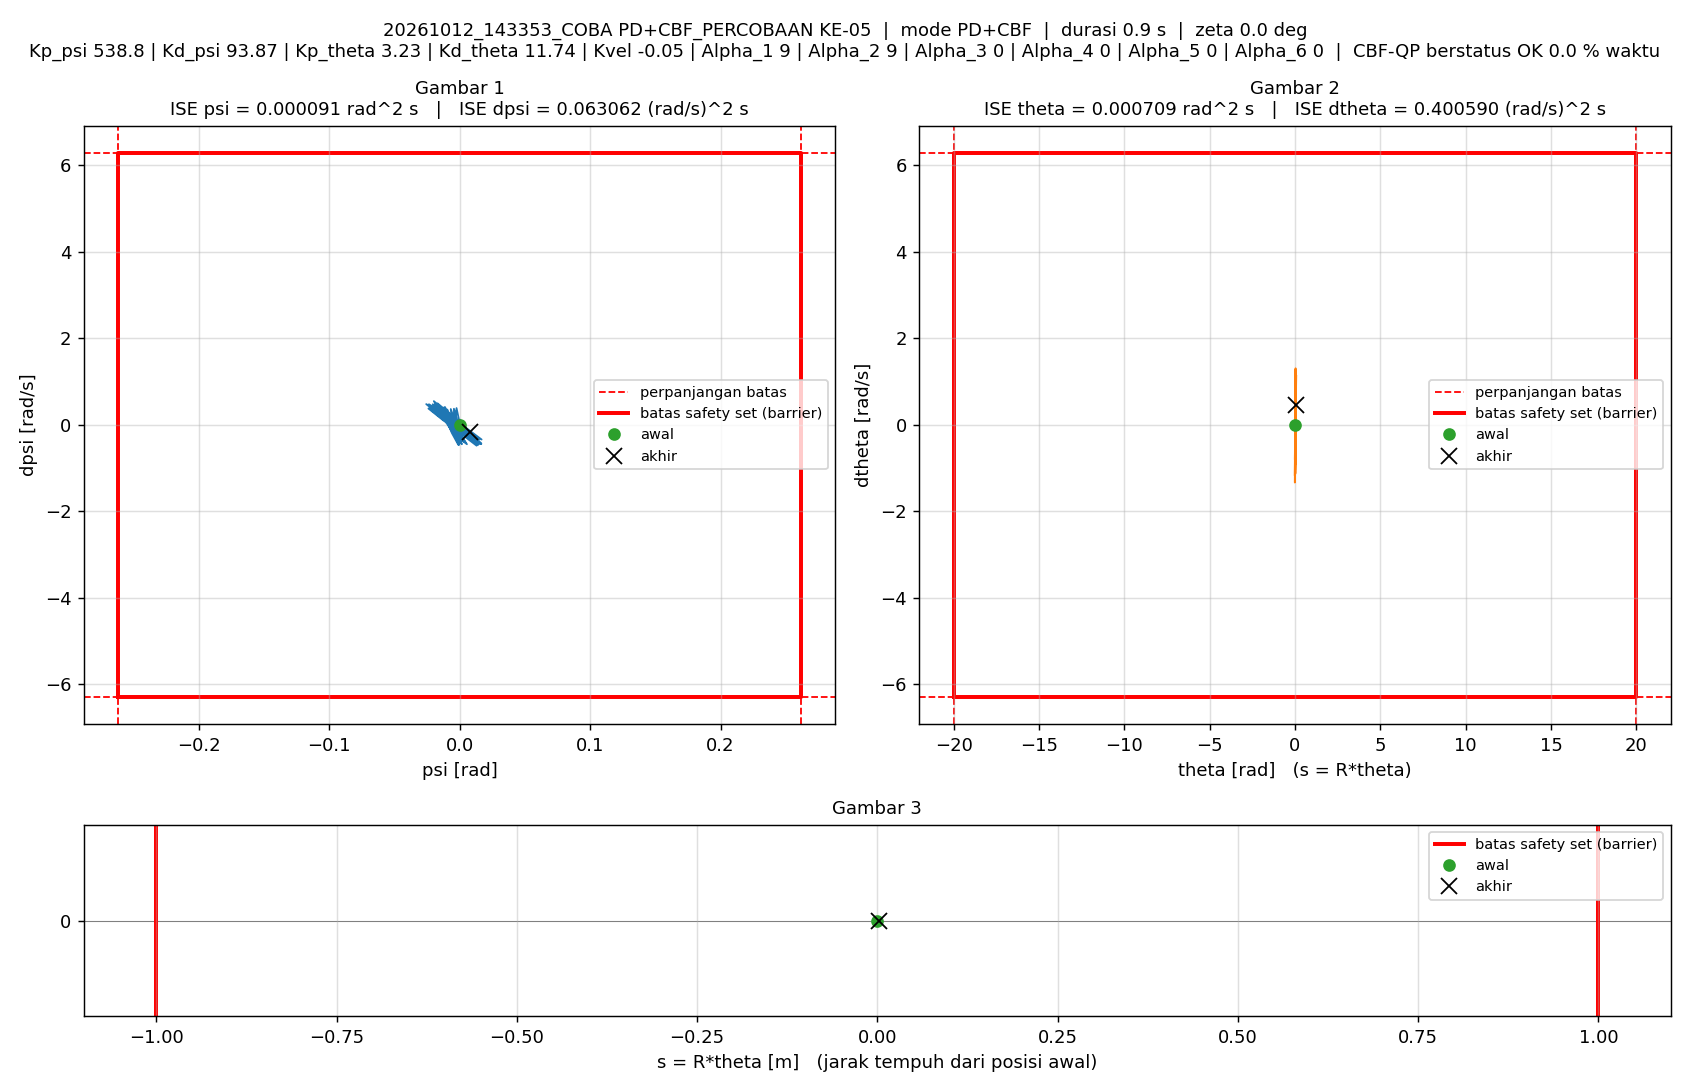

The table this chart was drawn from, first rows:
t_s, theta_rad, dtheta_rad_s, psi_rad, dpsi_rad_s, error_theta, error_dtheta, error_psi, error_dpsi, u_PD_Nm, u_Nm, status_cbf, dorong_N, ISE_theta, ISE_dtheta, ISE_psi, ISE_dpsi, Kp_psi, Kd_psi, Kp_theta, Kd_theta, Kvel, Alpha_1, Alpha_2
0.005, 0, 0, -1.5560297e-07, 0, 0, 0, 1.5560297e-07, 0, -8.3838881e-05, -8.3838881e-05, ALPHA_NOL, 0, 0, 0, 1.2106142e-16, 0, 538.8, 93.87, 3.23, 11.74, -0.05, 9, 9
0.01, 2.9525131e-05, 0.008437, -1.2582345e-05, -0.002555, -2.9525131e-05, -0.008437, 1.2582345e-05, 0.002555, -0.1475, -0.1475, ALPHA_NOL, 0, 4.3586669e-12, 3.5589829e-07, 7.9169803e-13, 3.2633952e-08, 538.8, 93.87, 3.23, 11.74, -0.05, 9, 9
0.015, 7.219987e-05, 0.01109, -4.5329338e-05, -0.00679, -7.219987e-05, -0.01109, 4.5329338e-05, 0.00679, -0.5314, -0.5314, ALPHA_NOL, 0, 3.0422773e-11, 9.7086788e-07, 1.1065442e-11, 2.6317835e-07, 538.8, 93.87, 3.23, 11.74, -0.05, 9, 9
0.02, -4.6976012e-05, -0.0473, 5.2639615e-06, 0.02119, 4.6976012e-05, 0.0473, -5.2639615e-06, -0.02119, 1.437, 1.437, ALPHA_NOL, 0, 4.1456502e-11, 1.2156101e-05, 1.1203989e-11, 2.5082305e-06, 538.8, 93.87, 3.23, 11.74, -0.05, 9, 9
0.025, -0.001031, -0.2811, 0.0003554, 0.1198, 0.001031, 0.2811, -0.0003554, -0.1198, 8.135, 1.5, ALPHA_NOL, 0, 5.3560535e-09, 0.0004072, 6.4284362e-10, 7.4278571e-05, 538.8, 93.87, 3.23, 11.74, -0.05, 9, 9
0.03, -0.000356, 0.3689, 0.0002744, -0.1488, 0.000356, -0.3689, -0.0002744, 0.1488, -9.491, -1.5, ALPHA_NOL, 0, 5.9898763e-09, 0.001088, 1.0193689e-09, 0.000185, 538.8, 93.87, 3.23, 11.74, -0.05, 9, 9
0.035, 0.003822, 1.057, -0.001017, -0.4221, -0.003822, -1.057, 0.001017, 0.4221, -27.74, -1.5, ALPHA_NOL, 0, 7.9033218e-08, 0.006678, 6.1885087e-09, 0.001076, 538.8, 93.87, 3.23, 11.74, -0.05, 9, 9
0.04, 0.006691, 0.3896, -0.002724, -0.152, -0.006691, -0.3896, 0.002724, 0.152, -11.14, -1.5, ALPHA_NOL, 0, 3.0287637e-07, 0.007437, 4.3287192e-08, 0.001191, 538.8, 93.87, 3.23, 11.74, -0.05, 9, 9
0.045, 0.006124, -0.2745, -0.003187, 0.1208, -0.006124, 0.2745, 0.003187, -0.1208, 6.422, 1.5, ALPHA_NOL, 0, 4.9038299e-07, 0.007814, 9.4085561e-08, 0.001264, 538.8, 93.87, 3.23, 11.74, -0.05, 9, 9
0.05, 0.002048, -0.9532, -0.002458, 0.3874, -0.002048, 0.9532, 0.002458, -0.3874, 23.86, 1.5, ALPHA_NOL, 0, 5.1136427e-07, 0.01236, 1.2428653e-07, 0.002015, 538.8, 93.87, 3.23, 11.74, -0.05, 9, 9
0.055, 0.0001732, -0.2561, -0.0005444, 0.1146, -0.0001732, 0.2561, 0.0005444, -0.1146, 7.453, 1.5, ALPHA_NOL, 0, 5.1151432e-07, 0.01268, 1.2576842e-07, 0.00208, 538.8, 93.87, 3.23, 11.74, -0.05, 9, 9
0.06, 0.001857, 0.4268, 0.000114, -0.1626, -0.001857, -0.4268, -0.000114, 0.1626, -10.18, -1.5, ALPHA_NOL, 0, 5.2875999e-07, 0.0136, 1.2583339e-07, 0.002213, 538.8, 93.87, 3.23, 11.74, -0.05, 9, 9
0.065, 0.007109, 1.115, -0.0004724, -0.4391, -0.007109, -1.115, 0.0004724, 0.4391, -28.35, -1.5, ALPHA_NOL, 0, 7.8142463e-07, 0.01982, 1.2694943e-07, 0.003176, 538.8, 93.87, 3.23, 11.74, -0.05, 9, 9
0.07, 0.009505, 0.4469, -0.003021, -0.1662, -0.009505, -0.4469, 0.003021, 0.1662, -11.95, -1.5, ALPHA_NOL, 0, 1.2331273e-06, 0.02082, 1.7258115e-07, 0.003314, 538.8, 93.87, 3.23, 11.74, -0.05, 9, 9
0.075, 0.008431, -0.222, -0.004348, 0.1022, -0.008431, 0.222, 0.004348, -0.1022, 4.669, 1.5, ALPHA_NOL, 0, 1.5885018e-06, 0.02106, 2.671204e-07, 0.003367, 538.8, 93.87, 3.23, 11.74, -0.05, 9, 9
0.08, 0.003891, -0.8908, -0.004452, 0.3724, -0.003891, 0.8908, 0.004452, -0.3724, 22.11, 1.5, ALPHA_NOL, 0, 1.6641919e-06, 0.02503, 3.6621328e-07, 0.00406, 538.8, 93.87, 3.23, 11.74, -0.05, 9, 9
0.085, 0.0031, -0.1976, -0.001843, 0.09476, -0.0031, 0.1976, 0.001843, -0.09476, 5.592, 1.5, ALPHA_NOL, 0, 1.7122494e-06, 0.02522, 3.8320308e-07, 0.004105, 538.8, 93.87, 3.23, 11.74, -0.05, 9, 9
0.09, 0.005913, 0.4953, -0.0004692, -0.1793, -0.005913, -0.4953, 0.0004692, 0.1793, -11.25, -1.5, ALPHA_NOL, 0, 1.88707e-06, 0.02645, 3.8430387e-07, 0.004266, 538.8, 93.87, 3.23, 11.74, -0.05, 9, 9
0.095, 0.01232, 1.191, -0.0003439, -0.454, -0.01232, -1.191, 0.0003439, 0.454, -28.77, -1.5, ALPHA_NOL, 0, 2.6460401e-06, 0.03355, 3.8489515e-07, 0.005296, 538.8, 93.87, 3.23, 11.74, -0.05, 9, 9
0.1, 0.01425, 0.4926, -0.00375, -0.1848, -0.01425, -0.4926, 0.00375, 0.1848, -13.54, -1.5, ALPHA_NOL, 0, 3.6607974e-06, 0.03476, 4.5519772e-07, 0.005467, 538.8, 93.87, 3.23, 11.74, -0.05, 9, 9
0.105, 0.01256, -0.1947, -0.005929, 0.09275, -0.01256, 0.1947, 0.005929, -0.09275, 3.266, 1.5, ALPHA_NOL, 0, 4.4491625e-06, 0.03495, 6.3098441e-07, 0.00551, 538.8, 93.87, 3.23, 11.74, -0.05, 9, 9
0.11, 0.007271, -0.8868, -0.006884, 0.3658, -0.007271, 0.8868, 0.006884, -0.3658, 20.24, 1.5, ALPHA_NOL, 0, 4.7134741e-06, 0.03888, 8.6795651e-07, 0.006179, 538.8, 93.87, 3.23, 11.74, -0.05, 9, 9
0.115, 0.007284, -0.1856, -0.003555, 0.08626, -0.007284, 0.1856, 0.003555, -0.08626, 4.026, 1.5, ALPHA_NOL, 0, 4.9787729e-06, 0.03905, 9.3114786e-07, 0.006216, 538.8, 93.87, 3.23, 11.74, -0.05, 9, 9
0.12, 0.01096, 0.5145, -0.00144, -0.1871, -0.01096, -0.5145, 0.00144, 0.1871, -12.27, -1.5, ALPHA_NOL, 0, 5.5793506e-06, 0.04038, 9.4152256e-07, 0.006391, 538.8, 93.87, 3.23, 11.74, -0.05, 9, 9
0.125, 0.01813, 1.187, -0.0006114, -0.4588, -0.01813, -1.187, 0.0006114, 0.4588, -29.41, -1.5, ALPHA_NOL, 0, 7.2219621e-06, 0.04742, 9.4339184e-07, 0.007444, 538.8, 93.87, 3.23, 11.74, -0.05, 9, 9
0.13, 0.01923, 0.4962, -0.004838, -0.1852, -0.01923, -0.4962, 0.004838, 0.1852, -14.1, -1.5, ALPHA_NOL, 0, 9.0708474e-06, 0.04865, 1.0604043e-06, 0.007615, 538.8, 93.87, 3.23, 11.74, -0.05, 9, 9
0.135, 0.01681, -0.1911, -0.00779, 0.08456, -0.01681, 0.1911, 0.00779, -0.08456, 1.552, 1.5, ALPHA_NOL, 0, 1.0484118e-05, 0.04883, 1.3638589e-06, 0.007651, 538.8, 93.87, 3.23, 11.74, -0.05, 9, 9
0.14, 0.0108, -0.8801, -0.009546, 0.354, -0.0108, 0.8801, 0.009546, -0.354, 17.79, 1.5, ALPHA_NOL, 0, 1.1067807e-05, 0.05271, 1.8195069e-06, 0.008278, 538.8, 93.87, 3.23, 11.74, -0.05, 9, 9
0.145, 0.01158, -0.1964, -0.005463, 0.08314, -0.01158, 0.1964, 0.005463, -0.08314, 2.593, 1.5, ALPHA_NOL, 0, 1.1738585e-05, 0.0529, 1.9687201e-06, 0.008312, 538.8, 93.87, 3.23, 11.74, -0.05, 9, 9
0.15, 0.01588, 0.4816, -0.002624, -0.1896, -0.01588, -0.4816, 0.002624, 0.1896, -13.51, -1.5, ALPHA_NOL, 0, 1.2999294e-05, 0.05406, 2.0031394e-06, 0.008492, 538.8, 93.87, 3.23, 11.74, -0.05, 9, 9
0.155, 0.02367, 1.159, -0.001037, -0.4638, -0.02367, -1.159, 0.001037, 0.4638, -30.41, -1.5, ALPHA_NOL, 0, 1.5801761e-05, 0.06078, 2.0085154e-06, 0.009568, 538.8, 93.87, 3.23, 11.74, -0.05, 9, 9
0.16, 0.02394, 0.4783, -0.006014, -0.1897, -0.02394, -0.4783, 0.006014, 0.1897, -15.35, -1.5, ALPHA_NOL, 0, 1.8668202e-05, 0.06192, 2.1893336e-06, 0.009748, 538.8, 93.87, 3.23, 11.74, -0.05, 9, 9
0.165, 0.02071, -0.2054, -0.00973, 0.07707, -0.02071, 0.2054, 0.00973, -0.07707, -0.3519, -0.3519, ALPHA_NOL, 0, 2.0813702e-05, 0.06213, 2.6627395e-06, 0.009777, 538.8, 93.87, 3.23, 11.74, -0.05, 9, 9
0.17, 0.01398, -0.8858, -0.0122, 0.3485, -0.01398, 0.8858, 0.0122, -0.3485, 15.79, 1.5, ALPHA_NOL, 0, 2.179103e-05, 0.06605, 3.4067162e-06, 0.01038, 538.8, 93.87, 3.23, 11.74, -0.05, 9, 9
0.175, 0.007951, -1.045, -0.01139, 0.4129, -0.007951, 1.045, 0.01139, -0.4129, 20.38, 1.5, ALPHA_NOL, 0, 2.210709e-05, 0.07152, 4.0551559e-06, 0.01124, 538.8, 93.87, 3.23, 11.74, -0.05, 9, 9
0.18, 0.008765, -0.346, -0.006185, 0.1387, -0.008765, 0.346, 0.006185, -0.1387, 5.653, 1.5, ALPHA_NOL, 0, 2.2491225e-05, 0.07212, 4.2464222e-06, 0.01133, 538.8, 93.87, 3.23, 11.74, -0.05, 9, 9
0.185, 0.01328, 0.3544, -0.002193, -0.1415, -0.01328, -0.3544, 0.002193, 0.1415, -10.26, -1.5, ALPHA_NOL, 0, 2.3372803e-05, 0.07274, 4.2704661e-06, 0.01143, 538.8, 93.87, 3.23, 11.74, -0.05, 9, 9
0.19, 0.02128, 1.036, 0.0004532, -0.4133, -0.02128, -1.036, -0.0004532, 0.4133, -26.32, -1.5, ALPHA_NOL, 0, 2.5636026e-05, 0.07811, 4.271493e-06, 0.01229, 538.8, 93.87, 3.23, 11.74, -0.05, 9, 9
0.195, 0.02005, 0.3446, -0.00513, -0.1446, -0.02005, -0.3446, 0.00513, 0.1446, -12.23, -1.5, ALPHA_NOL, 0, 2.7646881e-05, 0.07871, 4.4030719e-06, 0.01239, 538.8, 93.87, 3.23, 11.74, -0.05, 9, 9
0.2, 0.01533, -0.3378, -0.009429, 0.129, -0.01533, 0.3378, 0.009429, -0.129, 3.112, 1.5, ALPHA_NOL, 0, 2.8822321e-05, 0.07928, 4.8476335e-06, 0.01248, 538.8, 93.87, 3.23, 11.74, -0.05, 9, 9
0.205, 0.007072, -1.026, -0.01248, 0.399, -0.007072, 1.026, 0.01248, -0.399, 18.71, 1.5, ALPHA_NOL, 0, 2.9072371e-05, 0.08454, 5.6267823e-06, 0.01327, 538.8, 93.87, 3.23, 11.74, -0.05, 9, 9
0.21, 0.008723, -0.3225, -0.00664, 0.1216, -0.008723, 0.3225, 0.00664, -0.1216, 4.075, 1.5, ALPHA_NOL, 0, 2.9452808e-05, 0.08506, 5.8472171e-06, 0.01335, 538.8, 93.87, 3.23, 11.74, -0.05, 9, 9
0.215, 0.0141, 0.3825, -0.001985, -0.1544, -0.0141, -0.3825, 0.001985, 0.1544, -11.02, -1.5, ALPHA_NOL, 0, 3.0447284e-05, 0.08579, 5.8669163e-06, 0.01346, 538.8, 93.87, 3.23, 11.74, -0.05, 9, 9
0.22, 0.02295, 1.067, 0.001273, -0.4302, -0.02295, -1.067, -0.001273, 0.4302, -27.09, -1.5, ALPHA_NOL, 0, 3.3079676e-05, 0.09149, 5.8750202e-06, 0.01439, 538.8, 93.87, 3.23, 11.74, -0.05, 9, 9
0.225, 0.02117, 0.3767, -0.005111, -0.1614, -0.02117, -0.3767, 0.005111, 0.1614, -13.42, -1.5, ALPHA_NOL, 0, 3.5319605e-05, 0.0922, 6.0056171e-06, 0.01452, 538.8, 93.87, 3.23, 11.74, -0.05, 9, 9
0.23, 0.01595, -0.3033, -0.01015, 0.1131, -0.01595, 0.3033, 0.01015, -0.1131, 1.642, 1.5, ALPHA_NOL, 0, 3.659194e-05, 0.09266, 6.5208197e-06, 0.01458, 538.8, 93.87, 3.23, 11.74, -0.05, 9, 9
0.235, 0.007204, -0.9888, -0.01395, 0.3843, -0.007204, 0.9888, 0.01395, -0.3843, 16.97, 1.5, ALPHA_NOL, 0, 3.6851398e-05, 0.09755, 7.4936429e-06, 0.01532, 538.8, 93.87, 3.23, 11.74, -0.05, 9, 9
0.24, 0.009755, -0.2847, -0.00747, 0.1056, -0.009755, 0.2847, 0.00747, -0.1056, 2.576, 1.5, ALPHA_NOL, 0, 3.7327152e-05, 0.09795, 7.7726622e-06, 0.01538, 538.8, 93.87, 3.23, 11.74, -0.05, 9, 9
0.245, 0.01605, 0.4225, -0.002178, -0.1703, -0.01605, -0.4225, 0.002178, 0.1703, -12.14, -1.5, ALPHA_NOL, 0, 3.8614643e-05, 0.09884, 7.7963874e-06, 0.01552, 538.8, 93.87, 3.23, 11.74, -0.05, 9, 9
0.25, 0.02577, 1.102, 0.001695, -0.4479, -0.02577, -1.102, -0.001695, 0.4479, -28.11, -1.5, ALPHA_NOL, 0, 4.1933961e-05, 0.1049, 7.8107572e-06, 0.01653, 538.8, 93.87, 3.23, 11.74, -0.05, 9, 9
0.255, 0.02356, 0.4152, -0.005382, -0.1779, -0.02356, -0.4152, 0.005382, 0.1779, -14.65, -1.5, ALPHA_NOL, 0, 4.4709746e-05, 0.1058, 7.9555787e-06, 0.01668, 538.8, 93.87, 3.23, 11.74, -0.05, 9, 9
0.26, 0.01787, -0.2662, -0.01118, 0.09225, -0.01787, 0.2662, 0.01118, -0.09225, -0.4343, -0.4343, ALPHA_NOL, 0, 4.6306521e-05, 0.1061, 8.5809342e-06, 0.01673, 538.8, 93.87, 3.23, 11.74, -0.05, 9, 9
0.265, 0.008703, -0.9479, -0.0157, 0.3639, -0.008703, 0.9479, 0.0157, -0.3639, 14.6, 1.5, ALPHA_NOL, 0, 4.6685234e-05, 0.1106, 9.8134218e-06, 0.01739, 538.8, 93.87, 3.23, 11.74, -0.05, 9, 9
0.27, 0.001403, -1.132, -0.01565, 0.4373, -0.001403, 1.132, 0.01565, -0.4373, 19.33, 1.5, ALPHA_NOL, 0, 4.6695074e-05, 0.117, 1.1038433e-05, 0.01835, 538.8, 93.87, 3.23, 11.74, -0.05, 9, 9
0.275, 0.004099, -0.4218, -0.008062, 0.1644, -0.004099, 0.4218, 0.008062, -0.1644, 6.148, 1.5, ALPHA_NOL, 0, 4.6779064e-05, 0.1179, 1.136342e-05, 0.01848, 538.8, 93.87, 3.23, 11.74, -0.05, 9, 9
0.28, 0.01035, 0.2749, -0.001817, -0.1156, -0.01035, -0.2749, 0.001817, 0.1156, -8.566, -1.5, ALPHA_NOL, 0, 4.7314247e-05, 0.1183, 1.1379927e-05, 0.01855, 538.8, 93.87, 3.23, 11.74, -0.05, 9, 9
0.285, 0.02017, 0.9735, 0.003124, -0.3939, -0.02017, -0.9735, -0.003124, 0.3939, -23.8, -1.5, ALPHA_NOL, 0, 4.9347966e-05, 0.123, 1.142871e-05, 0.01932, 538.8, 93.87, 3.23, 11.74, -0.05, 9, 9
0.29, 0.01668, 0.3067, -0.00439, -0.1264, -0.01668, -0.3067, 0.00439, 0.1264, -10.58, -1.5, ALPHA_NOL, 0, 5.073983e-05, 0.1235, 1.1525079e-05, 0.0194, 538.8, 93.87, 3.23, 11.74, -0.05, 9, 9
0.295, 0.009886, -0.3577, -0.01057, 0.137, -0.009886, 0.3577, 0.01057, -0.137, 2.996, 1.5, ALPHA_NOL, 0, 5.1228479e-05, 0.1241, 1.2083791e-05, 0.0195, 538.8, 93.87, 3.23, 11.74, -0.05, 9, 9
0.3, -0.0003281, -1.017, -0.01552, 0.4084, 0.0003281, 1.017, 0.01552, -0.4084, 18.04, 1.5, ALPHA_NOL, 0, 5.1229017e-05, 0.1293, 1.3288566e-05, 0.02033, 538.8, 93.87, 3.23, 11.74, -0.05, 9, 9
... 124 more rows
